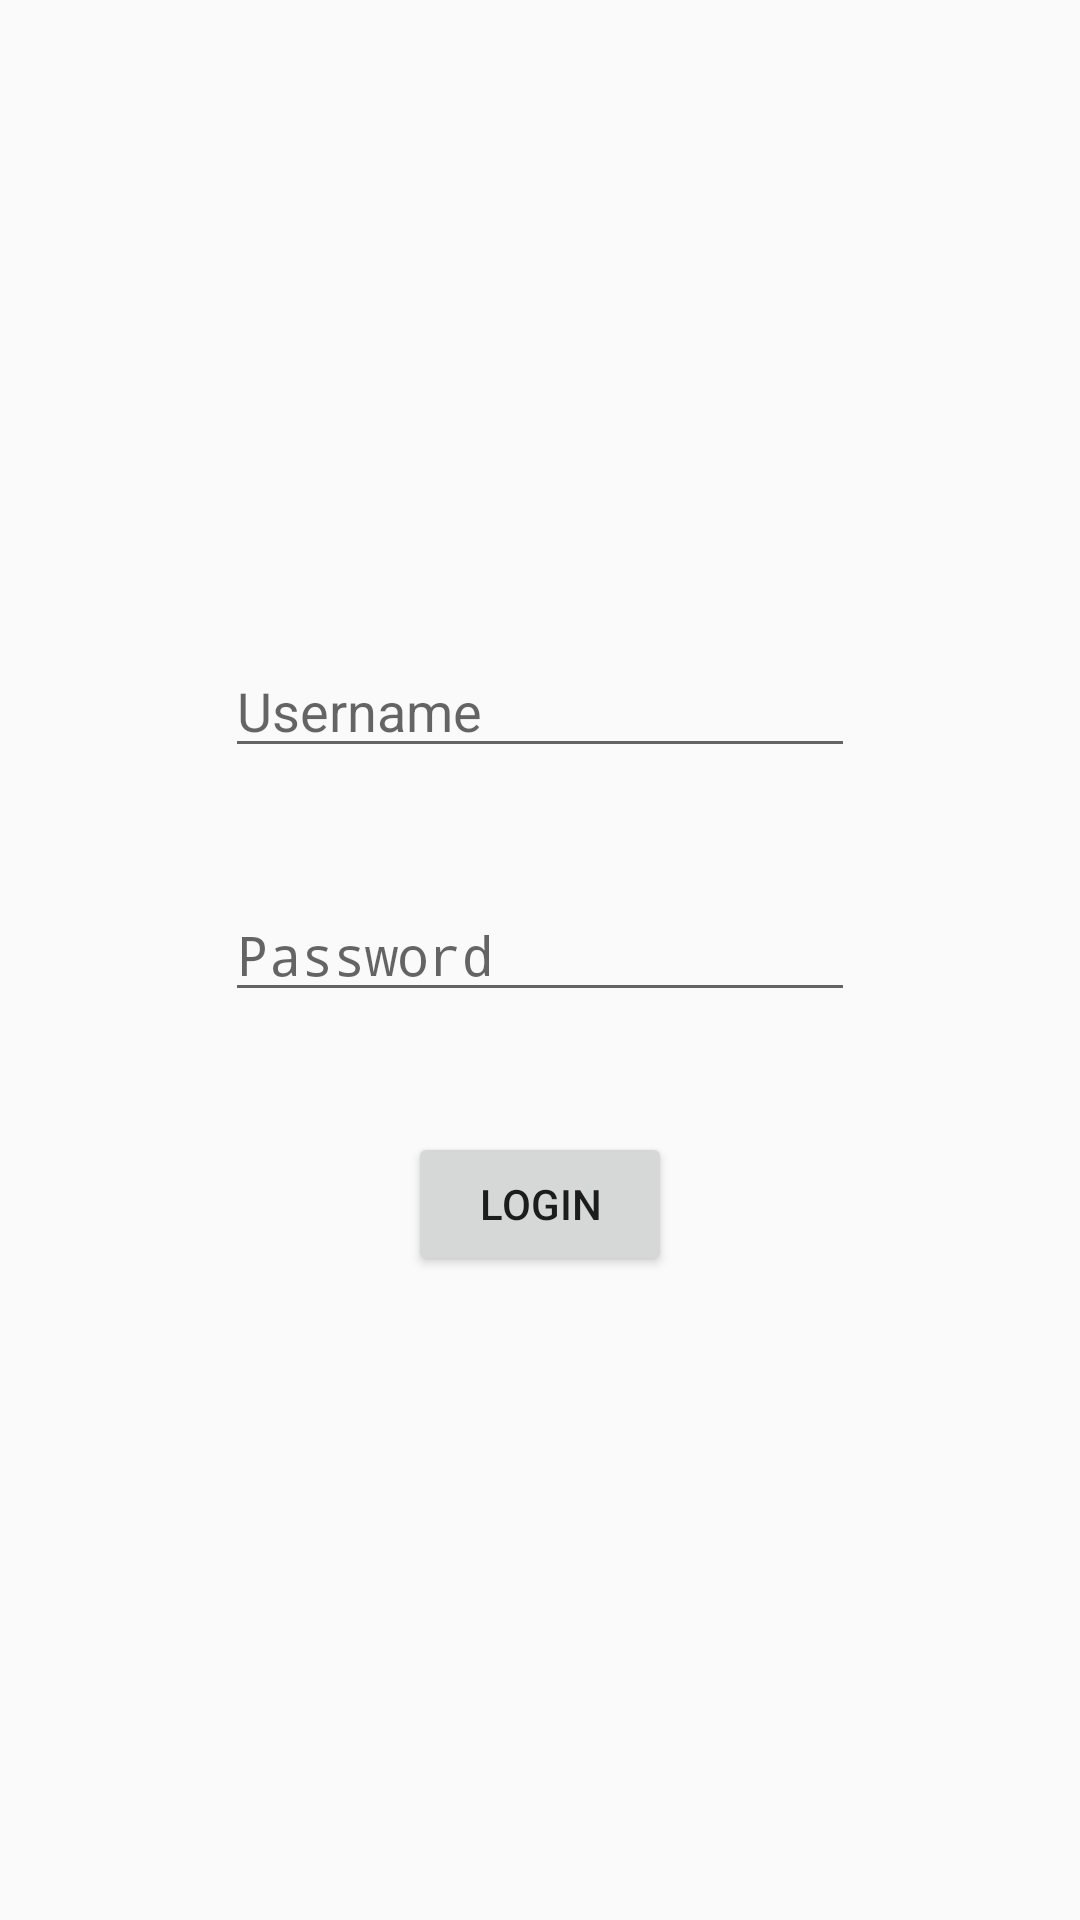

Produce the Android XML layout that renders to this screen, including the resource entries it uses.
<!-- AndroidManifest.xml: application theme AppTheme -->
<!-- res/layout/activity_main2.xml -->
<?xml version="1.0" encoding="utf-8"?>
<RelativeLayout xmlns:android="http://schemas.android.com/apk/res/android"
    xmlns:tools="http://schemas.android.com/tools"
    android:orientation="vertical"
    tools:context=".MainActivity"
    android:layout_width="match_parent"
    android:layout_height="match_parent">

    <LinearLayout
        android:orientation="vertical"
        android:gravity="center_vertical"
        android:layout_centerInParent="true"
        android:layout_width="match_parent"
        android:layout_height="wrap_content">

        <EditText
            android:id="@+id/username"
            android:layout_width="wrap_content"
            android:layout_height="wrap_content"
            android:layout_gravity="center"
            android:layout_margin="20dp"
            android:ems="10"
            android:hint="Username"
            android:inputType="textPersonName" />

        <EditText
            android:id="@+id/password"
            android:layout_width="wrap_content"
            android:layout_height="wrap_content"
            android:layout_gravity="center"
            android:layout_margin="20dp"
            android:ems="10"
            android:hint="Password"
            android:inputType="textPassword" />

        <Button
            android:id="@+id/login"
            android:layout_width="wrap_content"
            android:layout_height="wrap_content"
            android:layout_gravity="center"
            android:layout_margin="20dp"
            android:text="LOGIN"
            android:onClick="login" />

    </LinearLayout>
    

</RelativeLayout>
<!-- resources referenced by this layout -->
<resources>
  <style name="AppTheme" parent="Theme.AppCompat.Light.DarkActionBar">
          
          <item name="colorPrimary">@color/primaryColor</item>
          <item name="colorPrimaryDark">@color/primaryDarkColor</item>
          <item name="colorAccent">@color/secondaryDarkColor</item>
          
          
          
      </style>
  <color name="primaryColor">#7b1fa2</color>
  <color name="primaryDarkColor">#4a0072</color>
  <color name="secondaryDarkColor">#c7cb00</color>
</resources>
